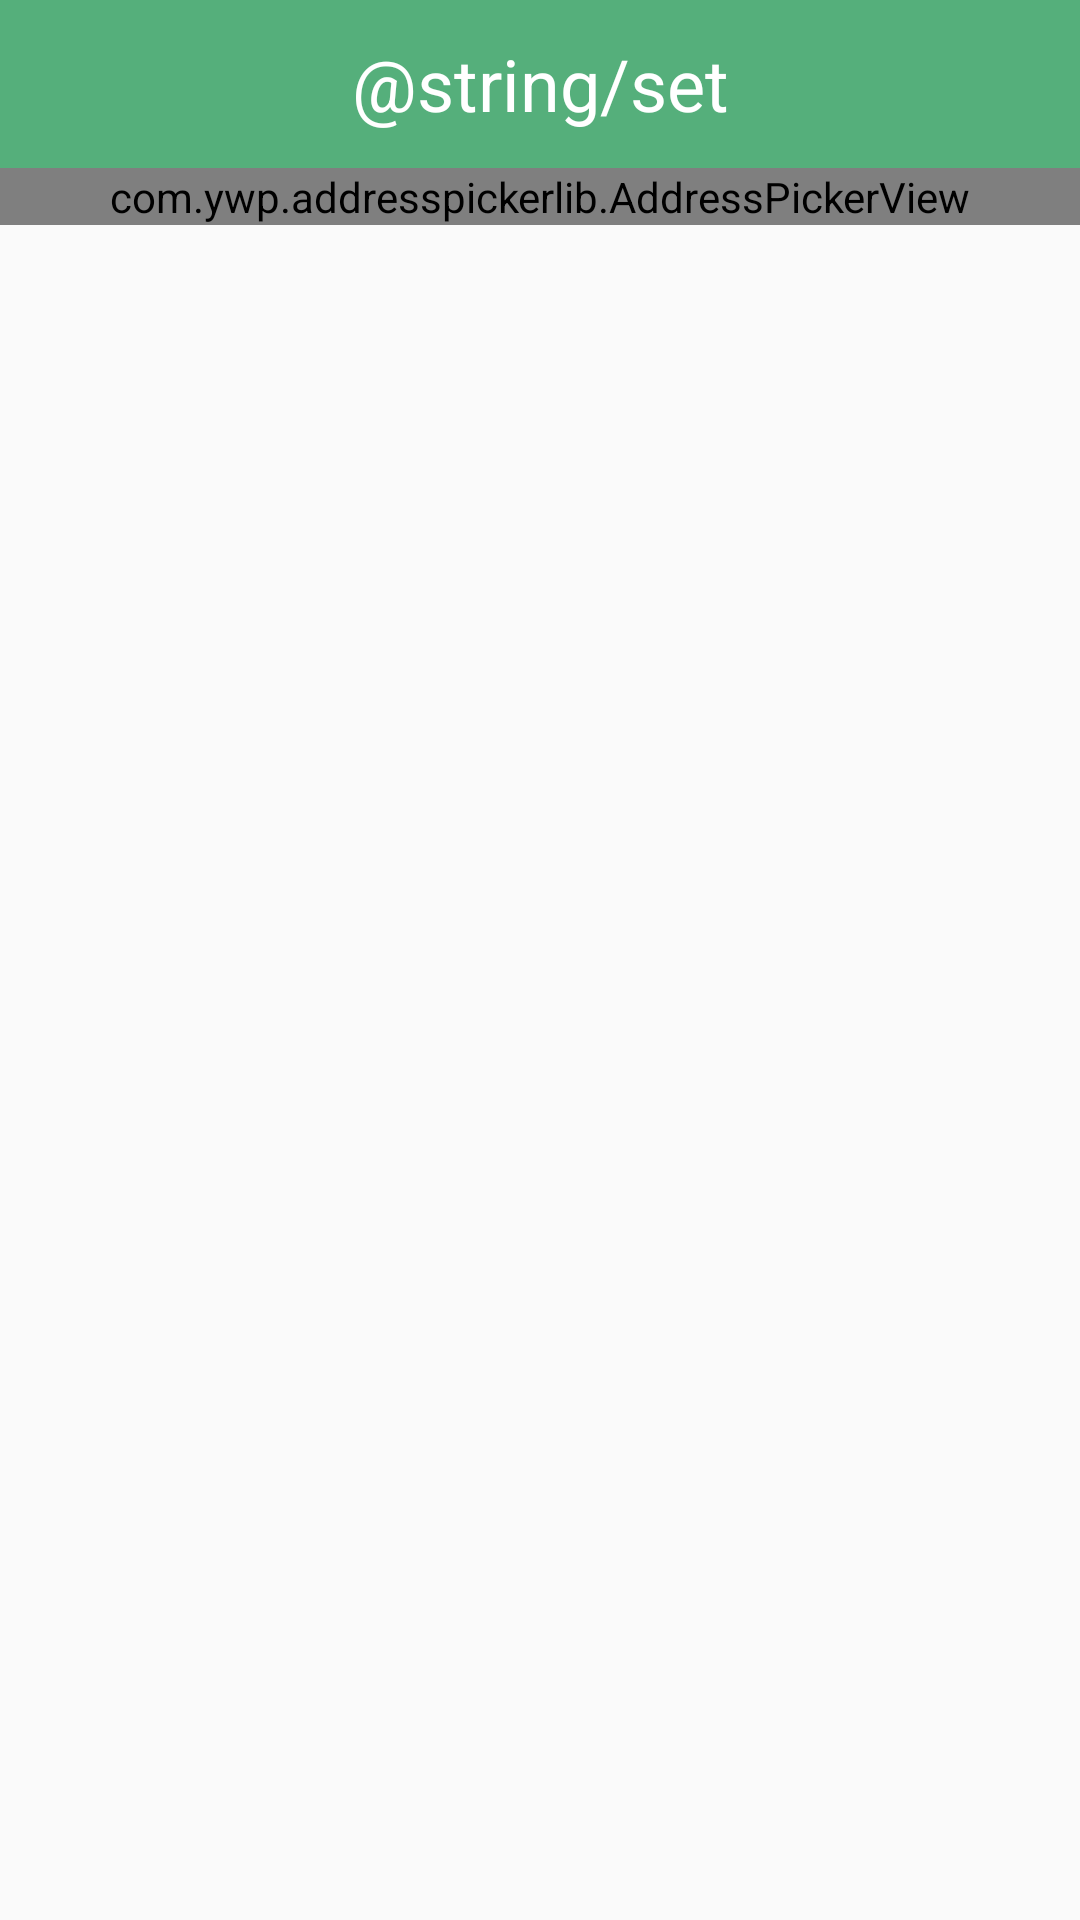

Layout XML and referenced resources for this Android screen:
<!-- AndroidManifest.xml: application theme AppTheme -->
<!-- res/layout/activity_addresset.xml -->
<?xml version="1.0" encoding="utf-8"?>
<LinearLayout xmlns:android="http://schemas.android.com/apk/res/android"
    xmlns:app="http://schemas.android.com/apk/res-auto"
    xmlns:tools="http://schemas.android.com/tools"
    android:layout_width="match_parent"
    android:layout_height="match_parent"
    android:orientation="vertical"
    tools:context=".activity.SetAddressActivity">
    <android.support.v7.widget.Toolbar
        android:id="@+id/toolbar"
        android:background="@color/green"
        android:layout_width="match_parent"
        android:layout_height="wrap_content"
        app:contentInsetStart="@dimen/dp_0"
        app:contentInsetRight="@dimen/dp_0">

        <ImageView
            android:id="@+id/toolbar_back"
            android:layout_marginBottom="@dimen/dp_8"
            android:layout_marginTop="@dimen/dp_8"
            android:layout_marginLeft="@dimen/dp_25"
            android:src="@drawable/back"
            android:layout_gravity="left"
            android:layout_width="wrap_content"
            android:layout_height="wrap_content" />

        <TextView
            android:textSize="@dimen/sp_24"
            android:textColor="#ffffff"
            android:text="@string/set"
            android:layout_gravity="center"
            android:layout_width="wrap_content"
            android:layout_height="wrap_content" />

    </android.support.v7.widget.Toolbar>

    <com.ywp.addresspickerlib.AddressPickerView
        android:id="@+id/setAddress"
        app:layout_constraintBottom_toBottomOf="parent"
        android:layout_width="match_parent"
        android:layout_height="wrap_content">

    </com.ywp.addresspickerlib.AddressPickerView>


</LinearLayout>
<!-- resources referenced by this layout -->
<resources>
  <color name="green">#55AF7B</color>
  <dimen name="dp_0">0.0dip</dimen>
  <dimen name="dp_25">25.0dip</dimen>
  <dimen name="dp_8">8.0dip</dimen>
  <dimen name="sp_24">24.0sp</dimen>
  <style name="AppTheme" parent="Theme.AppCompat.Light.NoActionBar">
          
          <item name="colorPrimary">@color/colorPrimaryDark</item>
          <item name="colorPrimaryDark">@color/colorPrimaryDark</item>
          <item name="colorAccent">@color/colorAccent</item>
          <item name="android:windowContentOverlay">@null</item>
      </style>
  <color name="colorPrimaryDark">#55AF7B</color>
  <color name="colorAccent">#55AF7B</color>
</resources>
